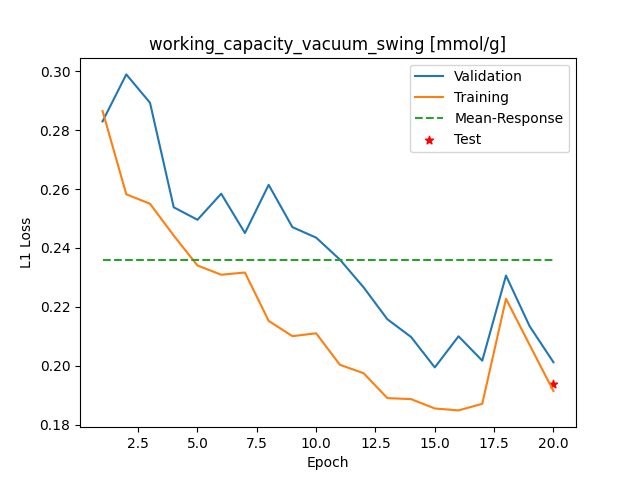

The table this chart was drawn from, first rows:
Epoch, Training_MSE, Validation_MSE
1, 0.2865, 0.283
2, 0.2582, 0.2989
3, 0.255, 0.2893
4, 0.2442, 0.2538
5, 0.2341, 0.2496
6, 0.2309, 0.2584
7, 0.2317, 0.2451
8, 0.2152, 0.2614
9, 0.2101, 0.2471
10, 0.211, 0.2435
11, 0.2004, 0.2361
12, 0.1975, 0.2266
13, 0.189, 0.2158
14, 0.1887, 0.2098
15, 0.1855, 0.1994
16, 0.1849, 0.21
17, 0.1871, 0.2017
18, 0.2228, 0.2306
19, 0.207, 0.2134
20, 0.1914, 0.2012
